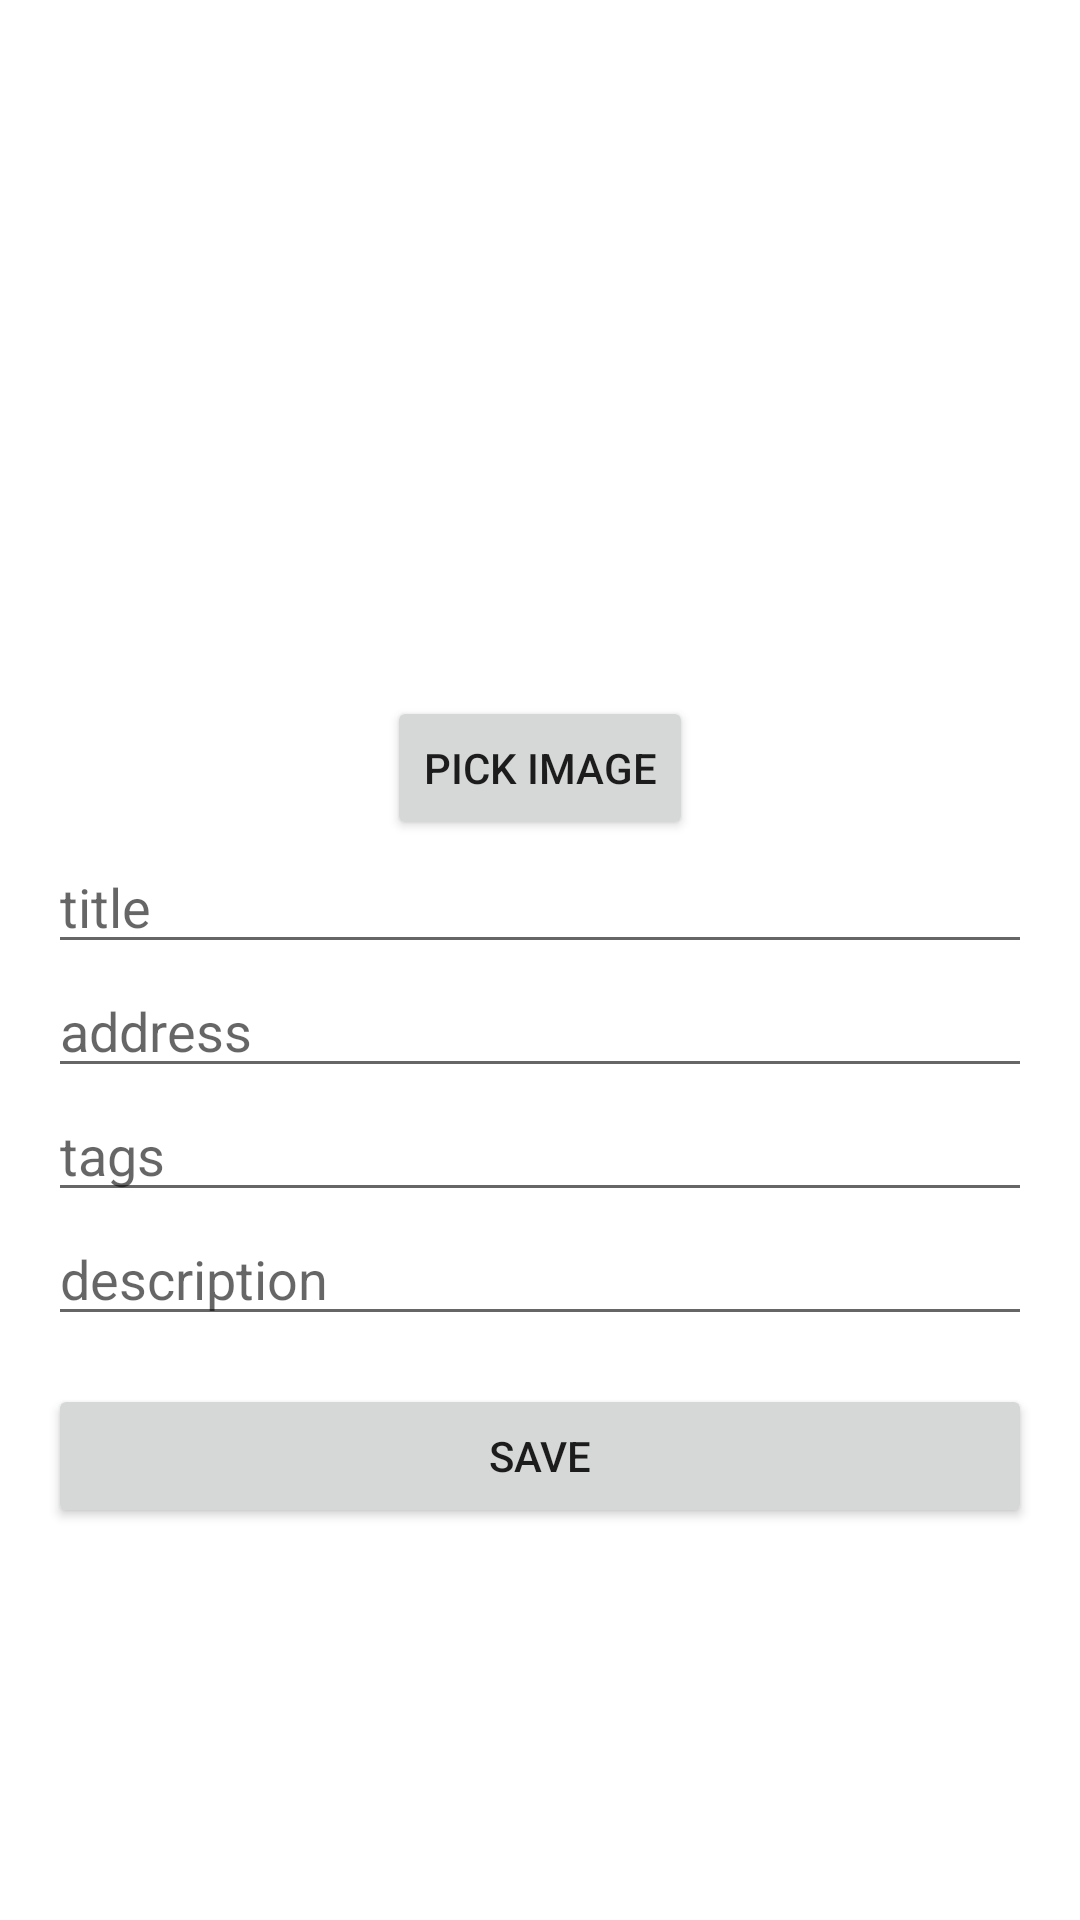

Layout XML and referenced resources for this Android screen:
<!-- AndroidManifest.xml: application theme Theme.MyApplication1 -->
<!-- res/layout/dialog_travelclick_detail.xml -->
<LinearLayout
    xmlns:android="http://schemas.android.com/apk/res/android"
    android:layout_width="match_parent"
    android:layout_height="match_parent"
    android:orientation="vertical"
    android:padding="16dp"
    android:background="#FFFFFF">


    <ImageView
        android:id="@+id/dialogImageView"
        android:layout_width="match_parent"
        android:layout_height="200dp"
        android:scaleType="centerCrop"
        android:src="@drawable/ic_launcher_foreground" />

    <Button
        android:id="@+id/imagePickerButton"
        android:layout_width="wrap_content"
        android:layout_height="wrap_content"
        android:layout_marginTop="16dp"
        android:text="Pick Image"
        android:layout_gravity="center_horizontal" />


    <EditText
        android:id="@+id/et_travel_title"
        android:layout_width="match_parent"
        android:layout_height="wrap_content"
        android:hint="title" />

    <EditText
        android:id="@+id/et_travel_address"
        android:layout_width="match_parent"
        android:layout_height="wrap_content"
        android:hint="address" />

    <EditText
        android:id="@+id/et_travel_tags"
        android:layout_width="match_parent"
        android:layout_height="wrap_content"
        android:hint="tags" />

    <EditText
        android:id="@+id/et_travel_description"
        android:layout_width="match_parent"
        android:layout_height="wrap_content"
        android:hint="description"
        android:layout_marginBottom="16dp" />

    <Button
        android:id="@+id/saveButton"
        android:layout_width="match_parent"
        android:layout_height="wrap_content"
        android:text="Save" />

</LinearLayout>
<!-- resources referenced by this layout -->
<resources>
  <style name="Theme.MyApplication1" parent="Theme.MaterialComponents.DayNight.NoActionBar">
          <item name="android:windowFullscreen">true</item>
          
          <item name="colorPrimary">@color/orange</item>
          <item name="colorPrimaryVariant">@color/bright_orange</item>
          <item name="colorOnPrimary">@color/white</item>
          
          <item name="colorSecondary">@color/deep_orange</item>
          <item name="colorSecondaryVariant">@color/light_orange</item>
          <item name="colorOnSecondary">@color/white</item>
          
          <item name="android:statusBarColor">?attr/colorPrimaryVariant</item>
          
          <item name="android:textAppearance">@style/AppTextAppearance</item>
      </style>
  <color name="orange">#f8a02d</color>
  <color name="bright_orange">#fe9100</color>
  <color name="white">#FFFFFFFF</color>
  <color name="deep_orange">#eb8315</color>
  <color name="light_orange">#ffbe68</color>
  <style name="AppTextAppearance" parent="TextAppearance.MaterialComponents.Body1">
          <item name="fontFamily">@font/maruburi</item>
          <item name="android:textColor">#000000</item>
          <item name="android:textSize">16sp</item>
      </style>
</resources>
